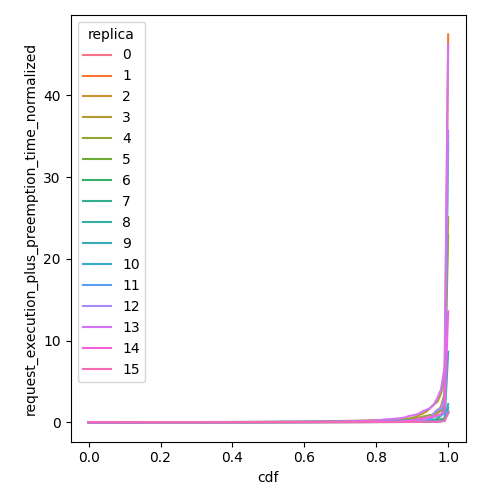

The data file committed next to this chart (first rows):
cdf, request_execution_plus_preemption_time_n…, replica
0.0, 0.03703, 0
0.01, 0.03738, 0
0.02, 0.03747, 0
0.03, 0.03753, 0
0.04, 0.03759, 0
0.05, 0.03767, 0
0.06, 0.03774, 0
0.07, 0.03779, 0
0.08, 0.03787, 0
0.09, 0.03794, 0
0.1, 0.03802, 0
0.11, 0.0381, 0
0.12, 0.03818, 0
0.13, 0.03826, 0
0.14, 0.03835, 0
0.15, 0.03841, 0
0.16, 0.03847, 0
0.17, 0.03858, 0
0.18, 0.03866, 0
0.19, 0.03876, 0
0.2, 0.03885, 0
0.21, 0.03895, 0
0.22, 0.03906, 0
0.23, 0.03911, 0
0.24, 0.03924, 0
0.25, 0.03933, 0
0.26, 0.03948, 0
0.27, 0.03957, 0
0.28, 0.0397, 0
0.29, 0.03981, 0
0.3, 0.03995, 0
0.31, 0.04016, 0
0.32, 0.0404, 0
0.33, 0.04059, 0
0.34, 0.04074, 0
0.35, 0.04089, 0
0.36, 0.04104, 0
0.37, 0.04127, 0
0.38, 0.04146, 0
0.39, 0.04156, 0
0.4, 0.04178, 0
0.41, 0.04196, 0
0.42, 0.04211, 0
0.43, 0.04226, 0
0.44, 0.04241, 0
0.45, 0.04272, 0
0.46, 0.04293, 0
0.47, 0.0431, 0
0.48, 0.04341, 0
0.49, 0.04364, 0
0.5, 0.04377, 0
0.51, 0.04394, 0
0.52, 0.04414, 0
0.53, 0.04439, 0
0.54, 0.04464, 0
0.55, 0.04496, 0
0.56, 0.04522, 0
0.57, 0.04558, 0
0.58, 0.04584, 0
0.59, 0.04613, 0
... 1,556 more rows
